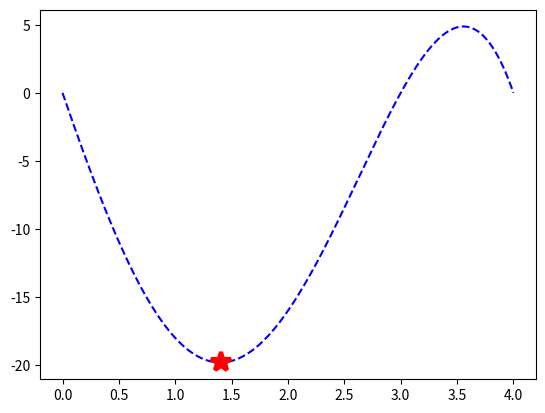

This figure's Python source:
import numpy as np
import matplotlib.pyplot as plt
import numpy.linalg as lin


def parabola(x1, x3, tol):
    
    X = np.array([x1, (x1+x3)/2, x3]).transpose()
    pom = np.array([1, 1, 1]).transpose()
    Y = np.array([pom, X, X*X]).transpose()

    F = np.linspace(0, 0, len(X))
    for i in range(0, len(X)):
        F[i] = func(X[i])

    abc = lin.solve(Y, F)

    x_opt = -abc[1]/(2*abc[2])
    f_opt = func(x_opt)
    n = 0

    while np.abs(np.dot([1, x_opt, x_opt*x_opt], abc) - f_opt) > tol:

        if x_opt > X[0] and x_opt < X[1]:
            if f_opt < F[0] and f_opt < F[1]:
                X = np.array([X[1], x_opt, X[2]])
                F = np.array([F[1], f_opt, F[2]])
            elif f_opt > F[1] and f_opt < F[0]:
                X = np.array([x_opt, X[1], X[2]])
                F = np.array([f_opt, F[1], F[2]])

            else:
                print("greska")

        elif x_opt > X[1] and x_opt < X[2]:
            if f_opt < F[1] and f_opt < F[2]:
                X = np.array([X[1], x_opt, X[2]])
                F = np.array([F[1], f_opt, F[2]])
            elif f_opt > F[1] and f_opt < F[2]:
                X = np.array([x_opt, X[1], X[2]])
                F = np.array([f_opt, F[1], F[2]])

            else:
                print("greska")

        else:
            print("x lezi van granica")

        pom = np.array([1, 1, 1]).transpose()
        Y = np.array([pom, X, X * X]).transpose()

        F = np.linspace(0, 0, len(X))
        for i in range(0, len(X)):
            F[i] = func(X[i])

        abc = lin.solve(Y, F)

        x_opt = -abc[1] / (2 * abc[2])
        f_opt = func(x_opt)
        n += 1

        return x_opt, f_opt, n



def func(x):
    f = -(x**4 - 5*x**3 - 2*x**2 + 24*x)
    return f

##################################################
# TESTIRANJE
a = 0
b = 2
tol = 0.001

[xopt, fopt, n] = parabola(a, b, tol)
print(xopt, fopt, n)

x = np.linspace(0, 4, 1000)
f = np.linspace(0, 0, len(x))
for i in range(0, len(x), 1):
    f[i] = func(x[i])
    
p = plt.plot(x, f, 'b--')
p = plt.plot(xopt, fopt, '*r', label = 'max[f(x)]', markersize = 15, markeredgewidth = 3)
plt.show()  

